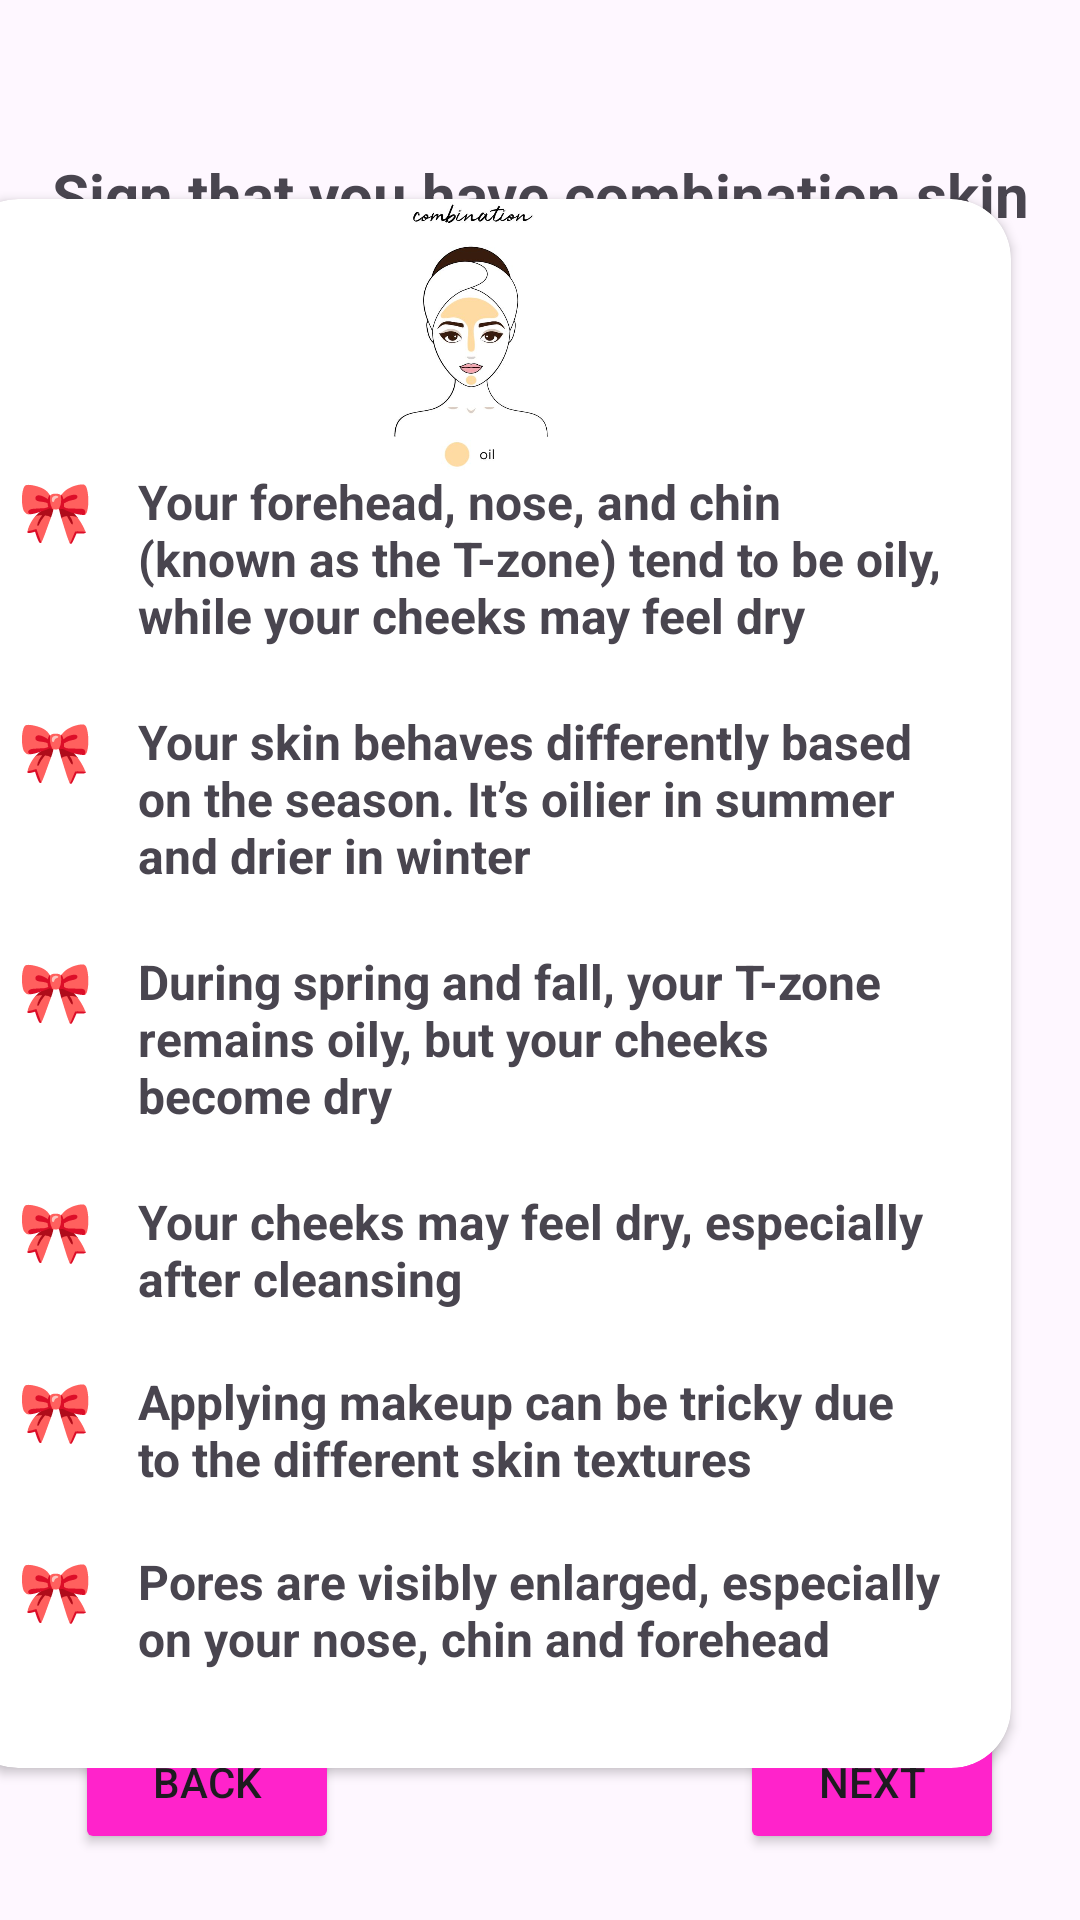

Android layout source for this screen:
<!-- AndroidManifest.xml: application theme Theme.GlowSync -->
<!-- res/layout/activity_main7.xml -->
<?xml version="1.0" encoding="utf-8"?>
<androidx.constraintlayout.widget.ConstraintLayout xmlns:android="http://schemas.android.com/apk/res/android"
    xmlns:app="http://schemas.android.com/apk/res-auto"
    xmlns:tools="http://schemas.android.com/tools"
    android:layout_width="match_parent"
    android:layout_height="match_parent"
    tools:context=".MainActivity7">

    <ImageView
        android:id="@+id/imageView3"
        android:layout_width="516dp"
        android:layout_height="950dp"
        app:layout_constraintBottom_toBottomOf="parent"
        app:layout_constraintEnd_toEndOf="parent"
        app:layout_constraintStart_toStartOf="parent"
        app:layout_constraintTop_toTopOf="parent"
        app:srcCompat="@drawable/question" />

    <Button
        android:id="@+id/nextbtn"
        android:layout_width="wrap_content"
        android:layout_height="wrap_content"
        android:backgroundTint="#FF23CB"
        android:text="Next"
        app:layout_constraintBottom_toBottomOf="parent"
        app:layout_constraintEnd_toEndOf="parent"
        app:layout_constraintHorizontal_bias="0.907"
        app:layout_constraintStart_toStartOf="parent"
        app:layout_constraintTop_toTopOf="parent"
        app:layout_constraintVertical_bias="0.963" />

    <Button
        android:id="@+id/backbtn"
        android:layout_width="wrap_content"
        android:layout_height="wrap_content"
        android:backgroundTint="#FF23CB"
        android:text="Back"
        app:layout_constraintBottom_toBottomOf="parent"
        app:layout_constraintEnd_toEndOf="parent"
        app:layout_constraintHorizontal_bias="0.092"
        app:layout_constraintStart_toStartOf="parent"
        app:layout_constraintTop_toTopOf="parent"
        app:layout_constraintVertical_bias="0.963" />

    <androidx.cardview.widget.CardView
        android:id="@+id/cardView"
        android:layout_width="351dp"
        android:layout_height="523dp"
        android:background="#FFFFFF"
        android:backgroundTint="#FFFFFF"
        app:cardCornerRadius="20dp"
        app:layout_constraintBottom_toBottomOf="parent"
        app:layout_constraintEnd_toEndOf="parent"
        app:layout_constraintHorizontal_bias="0.732"
        app:layout_constraintStart_toStartOf="@+id/imageView3"
        app:layout_constraintTop_toTopOf="parent"
        app:layout_constraintVertical_bias="0.567">

        <TextView
            android:id="@+id/textView1"
            android:layout_width="269dp"
            android:layout_height="wrap_content"
            android:layout_marginLeft="60dp"
            android:layout_marginTop="450dp"
            android:text="Pores are visibly enlarged, especially on your nose, chin and forehead"
            android:textSize="16sp"
            android:textStyle="bold" />

        <TextView
            android:id="@+id/textView2"
            android:layout_width="269dp"
            android:layout_height="wrap_content"
            android:layout_marginLeft="60dp"
            android:layout_marginTop="390dp"
            android:text="Applying makeup can be tricky due to the different skin textures"
            android:textSize="16sp"
            android:textStyle="bold" />

        <TextView
            android:id="@+id/textView3"
            android:layout_width="wrap_content"
            android:layout_height="wrap_content"
            android:layout_marginLeft="20dp"
            android:layout_marginTop="90dp"
            android:text="🎀 "
            android:textSize="20sp"
            android:textStyle="bold" />

        <TextView
            android:id="@+id/textView4"
            android:layout_width="wrap_content"
            android:layout_height="wrap_content"
            android:layout_marginLeft="20dp"
            android:layout_marginTop="170dp"
            android:text="🎀 "
            android:textSize="20sp"
            android:textStyle="bold" />

        <TextView
            android:id="@+id/textView6"
            android:layout_width="wrap_content"
            android:layout_height="wrap_content"
            android:layout_marginLeft="20dp"
            android:layout_marginTop="250dp"
            android:text="🎀 "
            android:textSize="20sp"
            android:textStyle="bold" />

        <TextView
            android:id="@+id/textView7"
            android:layout_width="wrap_content"
            android:layout_height="wrap_content"
            android:layout_marginLeft="20dp"
            android:layout_marginTop="330dp"
            android:text="🎀 "
            android:textSize="20sp"
            android:textStyle="bold" />

        <TextView
            android:id="@+id/textView8"
            android:layout_width="wrap_content"
            android:layout_height="wrap_content"
            android:layout_marginLeft="20dp"
            android:layout_marginTop="390dp"
            android:text="🎀 "
            android:textSize="20sp"
            android:textStyle="bold" />

        <TextView
            android:id="@+id/textView9"
            android:layout_width="wrap_content"
            android:layout_height="wrap_content"
            android:layout_marginLeft="20dp"
            android:layout_marginTop="450dp"
            android:text="🎀 "
            android:textSize="20sp"
            android:textStyle="bold" />

        <TextView
            android:id="@+id/textView10"
            android:layout_width="269dp"
            android:layout_height="wrap_content"
            android:layout_marginLeft="60dp"
            android:layout_marginTop="90dp"
            android:text="Your forehead, nose, and chin (known as the T-zone) tend to be oily, while your cheeks may feel dry"
            android:textSize="16sp"
            android:textStyle="bold" />

        <TextView
            android:id="@+id/textView11"
            android:layout_width="269dp"
            android:layout_height="wrap_content"
            android:layout_marginLeft="60dp"
            android:layout_marginTop="170dp"
            android:text="Your skin behaves differently based on the season. It’s oilier in summer and drier in winter"
            android:textSize="16sp"
            android:textStyle="bold" />

        <TextView
            android:id="@+id/textView12"
            android:layout_width="269dp"
            android:layout_height="wrap_content"
            android:layout_marginLeft="60dp"
            android:layout_marginTop="250dp"
            android:text="During spring and fall, your T-zone remains oily, but your cheeks become dry"
            android:textSize="16sp"
            android:textStyle="bold" />

        <TextView
            android:id="@+id/textView13"
            android:layout_width="269dp"
            android:layout_height="wrap_content"
            android:layout_marginLeft="60dp"
            android:layout_marginTop="330dp"
            android:text="Your cheeks may feel dry, especially after cleansing"
            android:textSize="16sp"
            android:textStyle="bold" />

        <ImageView
            android:id="@+id/imageView50"
            android:layout_width="102dp"
            android:layout_height="92dp"
            android:layout_marginLeft="120dp"
            app:srcCompat="@drawable/skin_care_quiz__1_" />

    </androidx.cardview.widget.CardView>

    <TextView
        android:id="@+id/signmsg"
        android:layout_width="97dp"
        android:layout_height="33dp"
        app:layout_constraintBottom_toBottomOf="parent"
        app:layout_constraintEnd_toEndOf="parent"
        app:layout_constraintHorizontal_bias="0.095"
        app:layout_constraintStart_toStartOf="parent"
        app:layout_constraintTop_toTopOf="parent"
        app:layout_constraintVertical_bias="0.022" />

    <TextView
        android:id="@+id/textView15"
        android:layout_width="340dp"
        android:layout_height="37dp"
        android:text="Sign that you have combination skin"
        android:textAlignment="center"
        android:textSize="20sp"
        android:textStyle="bold"
        app:layout_constraintBottom_toBottomOf="parent"
        app:layout_constraintEnd_toEndOf="parent"
        app:layout_constraintHorizontal_bias="0.492"
        app:layout_constraintStart_toStartOf="parent"
        app:layout_constraintTop_toTopOf="parent"
        app:layout_constraintVertical_bias="0.085" />

</androidx.constraintlayout.widget.ConstraintLayout>
<!-- resources referenced by this layout -->
<resources>
  <!-- drawable skin_care_quiz__1_: jpg bitmap (drawable, 24908 bytes) -->
  <style name="Theme.GlowSync" parent="Base.Theme.GlowSync" />
  <style name="Base.Theme.GlowSync" parent="Theme.Material3.DayNight.NoActionBar">
          
          
      </style>
</resources>
